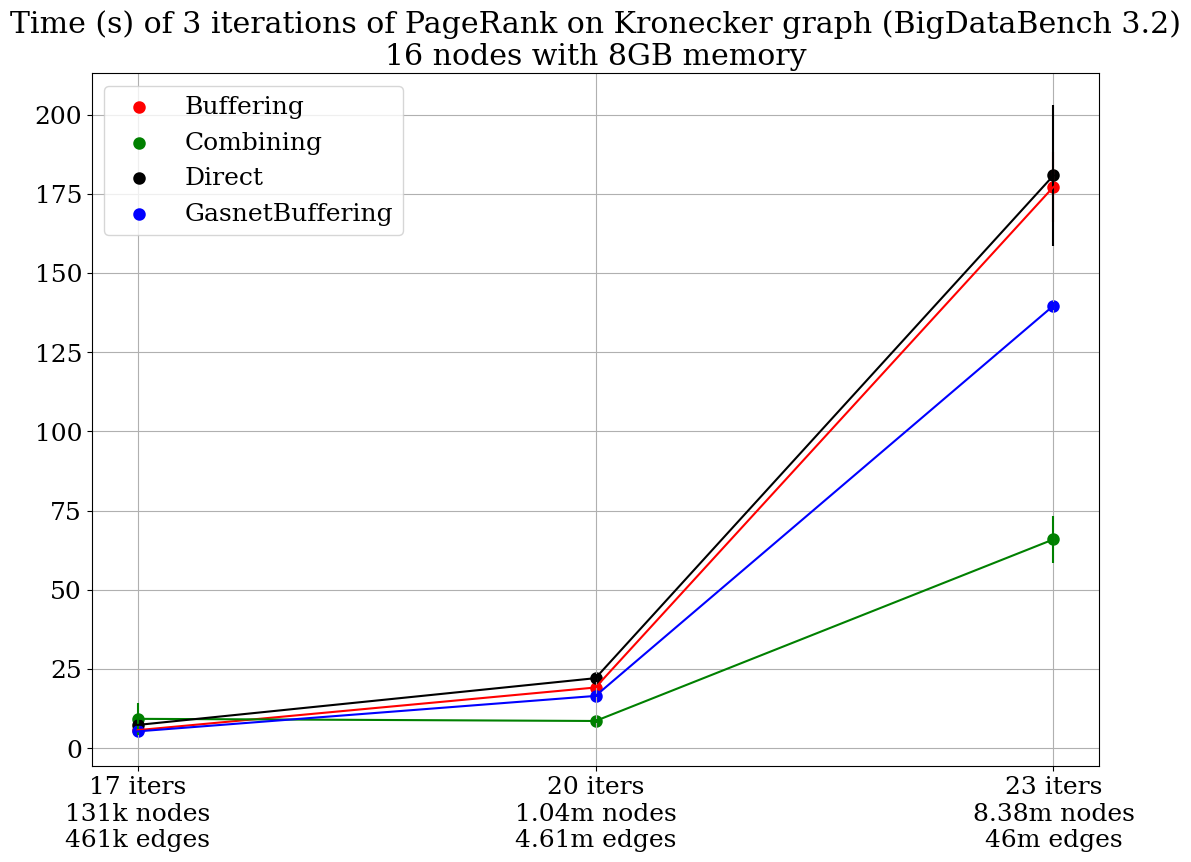

This chart was generated by the following Python code:
import matplotlib
import matplotlib.pyplot as plt
import numpy as np

plt.figure(figsize=(13,9))


font = {'family' : 'serif',
        'size'   : 18}

matplotlib.rc('font', **font)

'''

direct = [
            [0.792,0.798,0.85],
            [6.37,6.33,6.66],
            [66.71,66.77,66.76]
        ]

bufferingworker = [
            [0.8, 0.81, 0.81],
            [6.80,6.82,6.83],
            [69.20,74.11,69.14]
        ]

gasnetbuffering = [
            [0.84,0.83,0.88],
            [8.41,8.42,8.51],
            [108.54, 109.6, 111.49]
        ]
    
combining = [
            [0.63,0.63,0.69],
            [6.58,6.50,6.45],
            [78.32, 78.77, 78.26]
        ]

'''



direct = [
            [7.49, 7.23, 7.16],
            [21.24, 21.23, 23.73],
            [177.1, 183.0, 213.03, 150.05]
        ]

bufferingworker = [
            [5.62, 5.62, 5.71],
            [18.90, 19.08, 19.38],
            [163.03, 189.84, 178.68]
        ]

gasnetbuffering = [
            [5.14, 5.37, 5.29],
            [16.16, 16.66, 16.57],
            [138.19, 139.62, 141.21]
        ]
    
combining = [
            [4.42, 13.98, 14.41, 4.1],
            [8.40,9.34,7.91],
            [58.17, 63.46, 76.03]
        ]



plt.grid()


x_axis_labels = [   "17 iters\n131k nodes\n461k edges",
                    "20 iters\n1.04m nodes\n4.61m edges",
                    "23 iters\n8.38m nodes\n46m edges"]

plt.scatter(range(0,len(bufferingworker)), [np.average(x) for x in bufferingworker], label='Buffering', linewidths=3, color='RED')
plt.scatter(range(0,len(combining)), [np.average(x) for x in combining], label='Combining', linewidths=3, color='GREEN')
plt.scatter(range(0,len(direct)), [np.average(x) for x in direct], label='Direct', linewidths=3, color='BLACK')
plt.scatter(range(0,len(gasnetbuffering)), [np.average(x) for x in gasnetbuffering], label='GasnetBuffering', linewidths=3, color='BLUE')

#plt.plot(range(0,len(old_upc)), [np.average(x) for x in old_upc], linestyle=':')
#plt.plot(range(0,len(new_upc)), [np.average(x) for x in new_upc])
#plt.plot(range(0,len(pure_upc)), [np.average(x) for x in pure_upc])
#plt.plot(range(0,len(husky)), [np.average(x) for x in husky])

plt.errorbar(range(0,len(bufferingworker)), [np.average(x) for x in bufferingworker], [np.std(x) for x in bufferingworker], color='RED')
plt.errorbar(range(0,len(combining)), [np.average(x) for x in combining], [np.std(x) for x in combining], color='GREEN')
plt.errorbar(range(0,len(direct)), [np.average(x) for x in direct], [np.std(x) for x in direct], color='BLACK')
plt.errorbar(range(0,len(gasnetbuffering)), [np.average(x) for x in gasnetbuffering], [np.std(x) for x in gasnetbuffering], color='BLUE')



plt.legend()

index = np.arange(len(x_axis_labels))
plt.xticks(index, x_axis_labels)

plt.title("Time (s) of 3 iterations of PageRank on Kronecker graph (BigDataBench 3.2)\n16 nodes with 8GB memory")



#plt.show()
plt.savefig('sending_modes_cluster.png', format='png', dpi=500)
